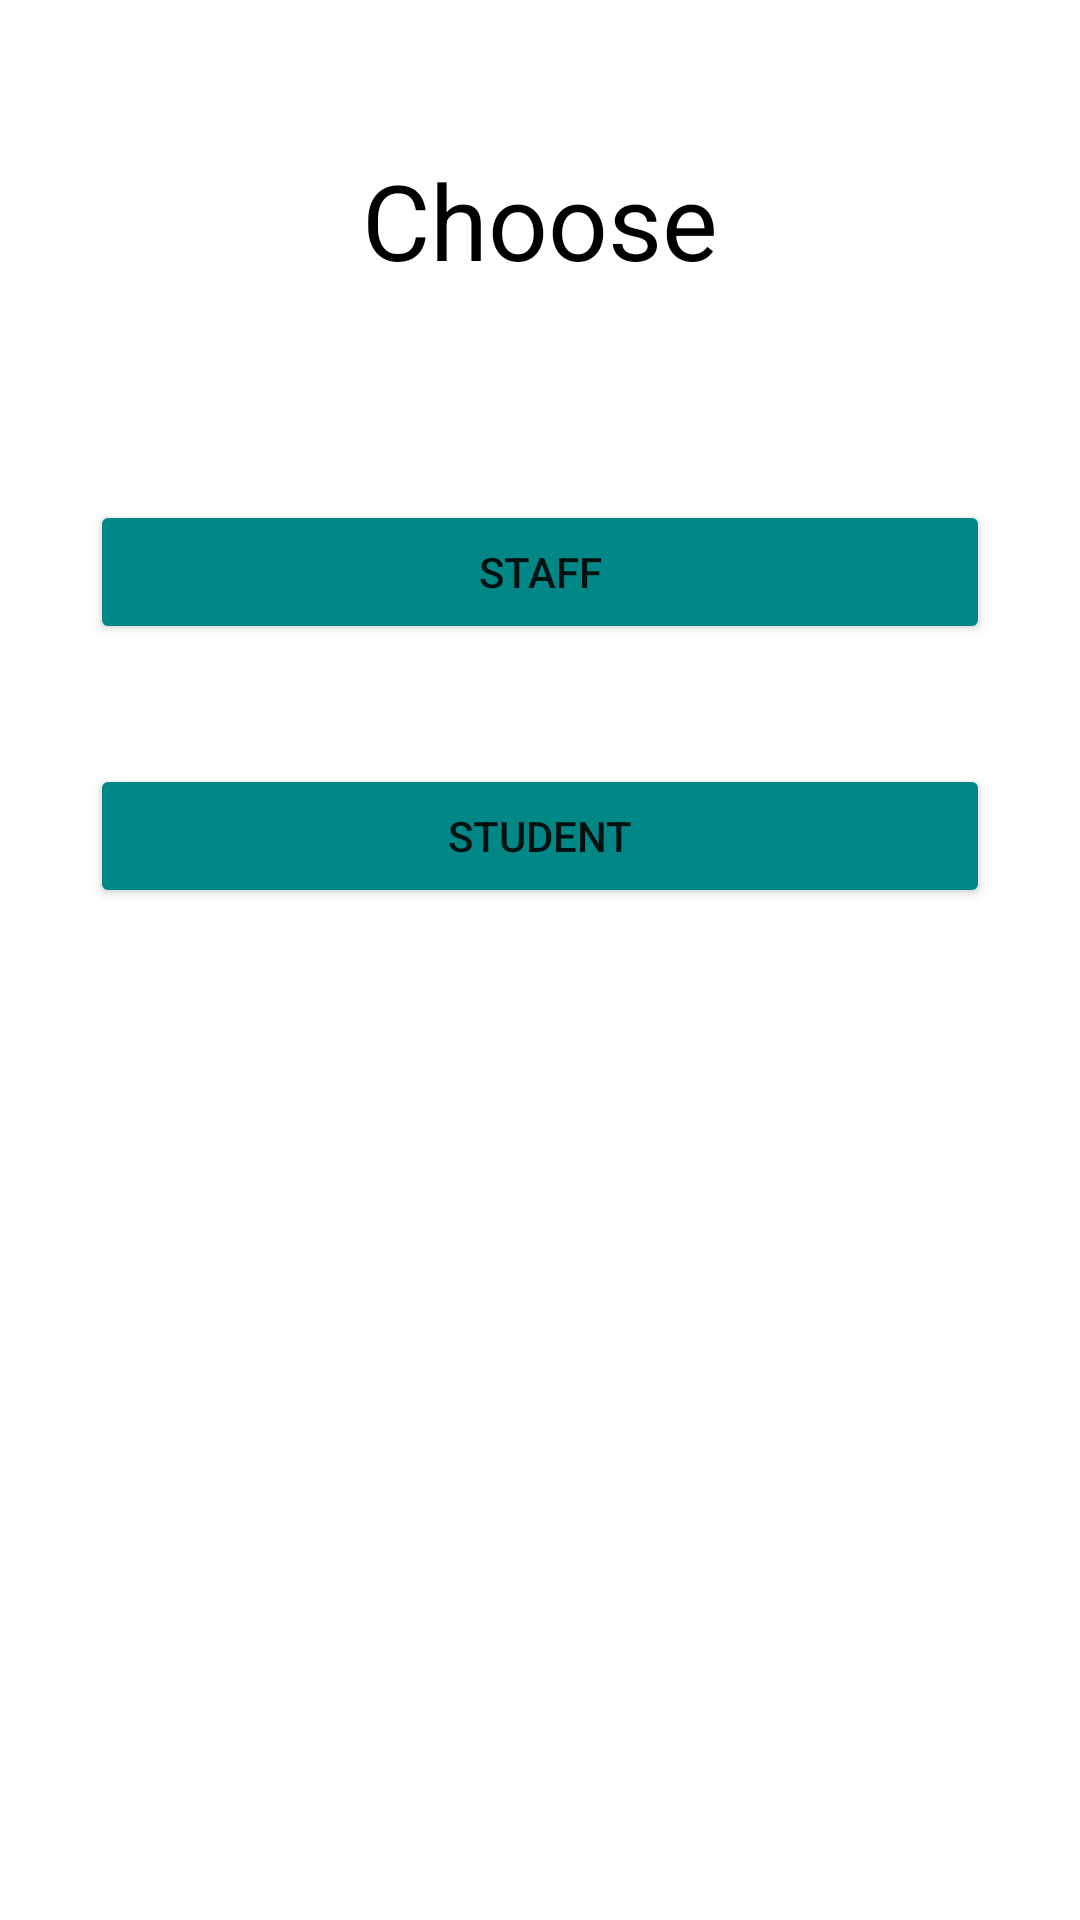

Here is an Android app screen rendered from its layout file. Give the layout XML and the strings, colors and styles it references.
<!-- AndroidManifest.xml: application theme Theme.BebaCarpool -->
<!-- res/layout/staffstudent.xml -->
<?xml version="1.0" encoding="utf-8"?>
<RelativeLayout xmlns:android="http://schemas.android.com/apk/res/android"
    android:layout_width="match_parent"
    android:layout_height="match_parent"
    android:background="@color/white">

    <TextView
        android:id="@+id/choose"
        android:layout_width="match_parent"
        android:layout_height="wrap_content"
        android:text="Choose"
        android:textColor="@color/black"
        android:textSize="35dp"
        android:layout_margin="50dp"
        android:textAlignment="center"
        />
    <Button
        android:layout_width="300dp"
        android:layout_height="wrap_content"
        android:id="@+id/staff"
        android:layout_below="@id/choose"
        android:text="Staff"
        android:backgroundTint="@color/teal_700"
        android:layout_centerHorizontal="true"
        android:layout_margin="20dp"
        />
    <Button
        android:layout_width="300dp"
        android:layout_height="wrap_content"
        android:id="@+id/student"
        android:layout_below="@id/staff"
        android:text="Student"
        android:backgroundTint="@color/teal_700"
        android:layout_centerHorizontal="true"
        android:layout_margin="20dp"
        />

</RelativeLayout>
<!-- resources referenced by this layout -->
<resources>
  <color name="black">#FF000000</color>
  <color name="teal_700">#FF018786</color>
  <color name="white">#FFFFFFFF</color>
  <style name="Theme.BebaCarpool" parent="Theme.MaterialComponents.DayNight.NoActionBar">
          
          <item name="colorPrimary">@color/maizecroyola</item>
          <item name="colorPrimaryVariant">@color/sunglow</item>
          <item name="colorOnPrimary">@color/white</item>
          
          <item name="colorSecondary">@color/davysgrey</item>
          <item name="colorSecondaryVariant">@color/blackolive</item>
          <item name="colorOnSecondary">@color/black</item>
          
          <item name="android:statusBarColor" tools:targetApi="l">?attr/colorPrimaryVariant</item>
          
      </style>
  <color name="maizecroyola">#FFE6B938</color>
  <color name="sunglow">#FFCCC333</color>
  <color name="davysgrey">#FF5B5C5C</color>
  <color name="blackolive">#FF484844</color>
</resources>
